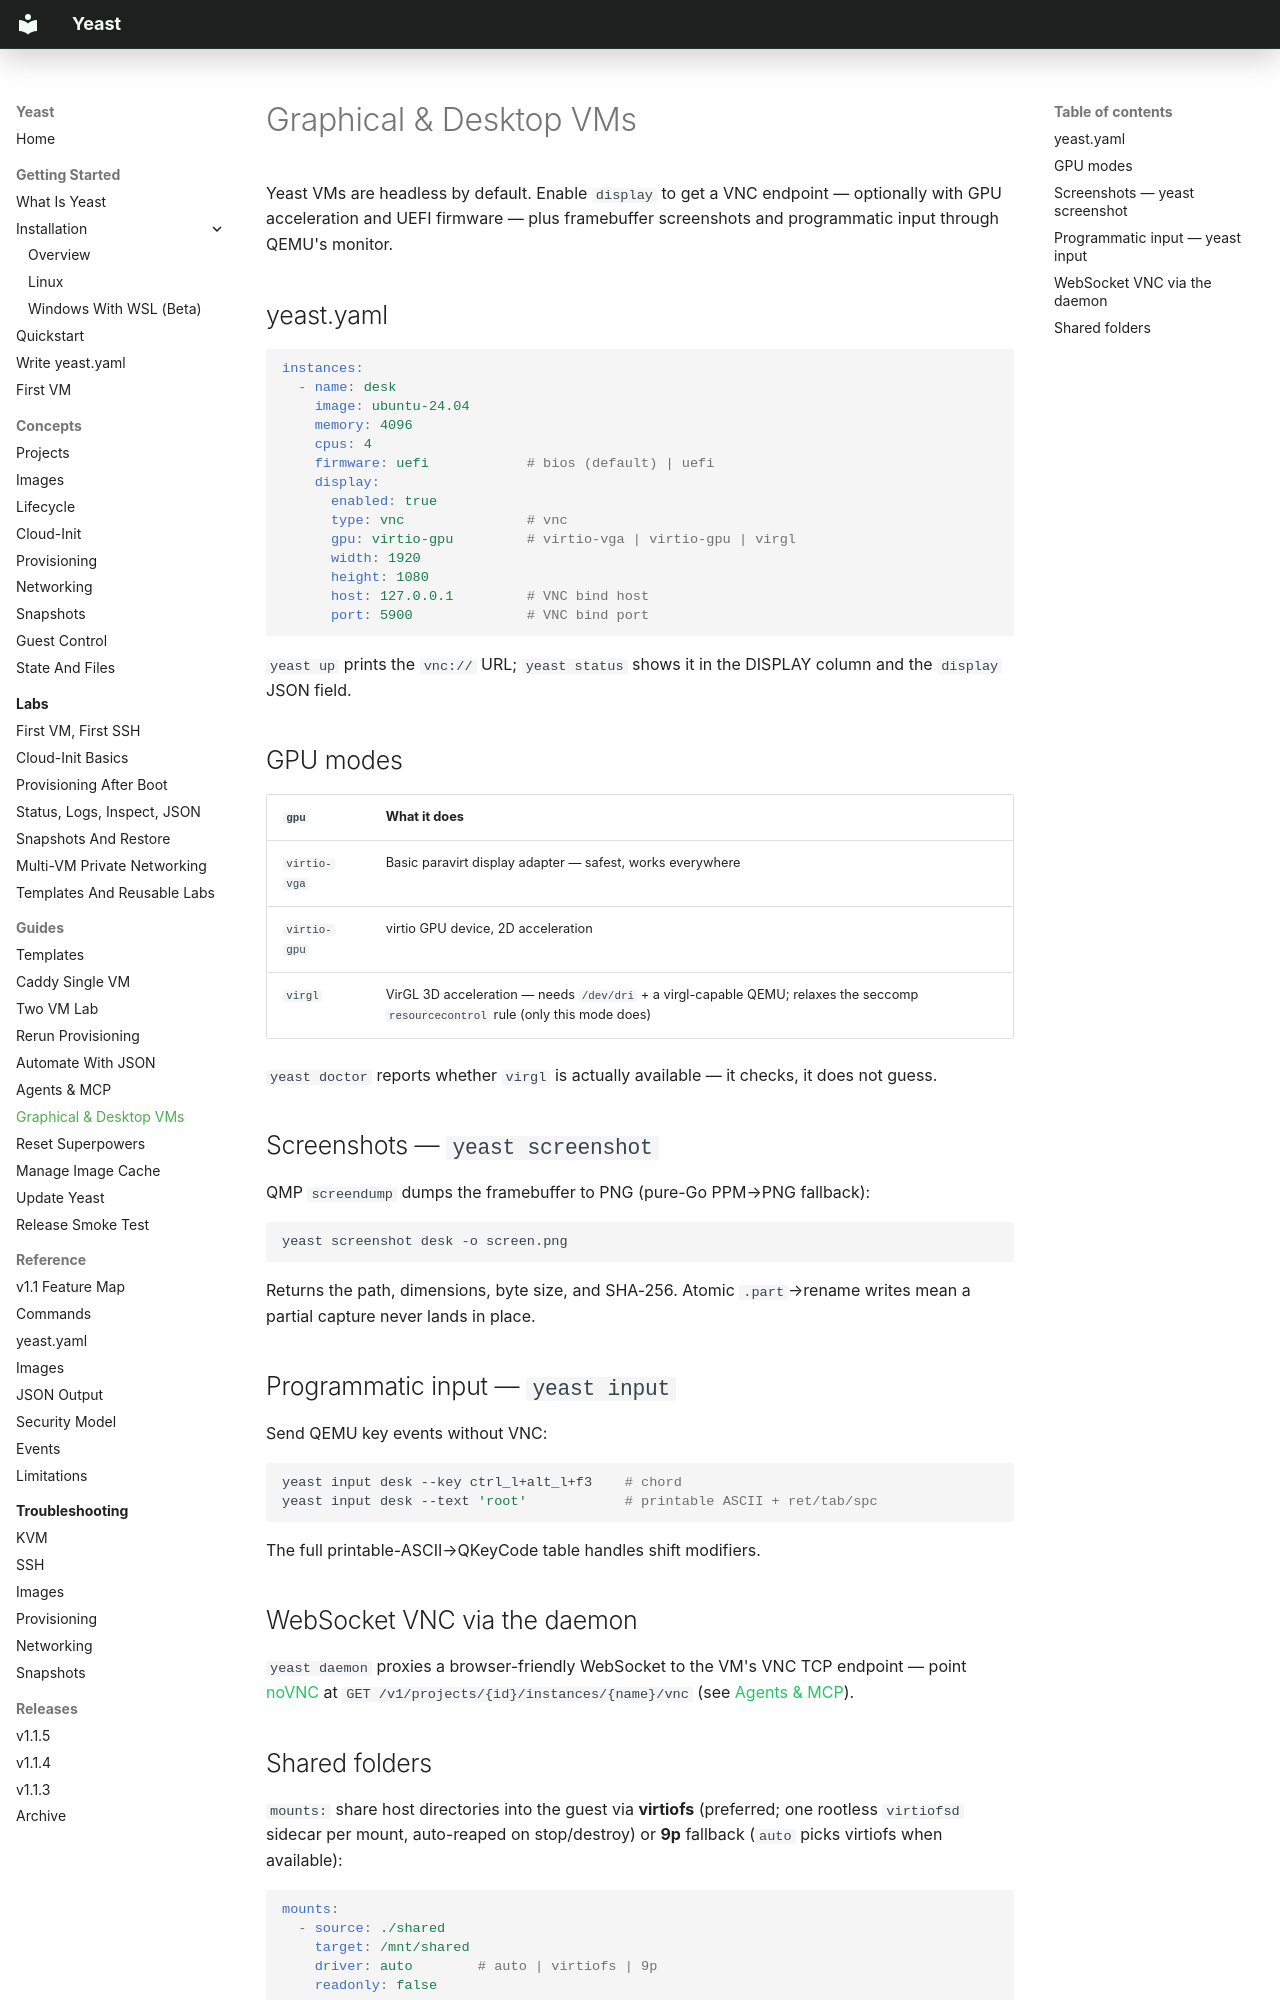

repository: Twarga/yeast · page: guides/graphical-vm/index.html · generator: mkdocs

# Graphical & Desktop VMs

Yeast VMs are headless by default. Enable `display` to get a VNC endpoint —
optionally with GPU acceleration and UEFI firmware — plus framebuffer
screenshots and programmatic input through QEMU's monitor.

## yeast.yaml

```yaml
instances:
  - name: desk
    image: ubuntu-24.04
    memory: 4096
    cpus: 4
    firmware: uefi            # bios (default) | uefi
    display:
      enabled: true
      type: vnc               # vnc
      gpu: virtio-gpu         # virtio-vga | virtio-gpu | virgl
      width: 1920
      height: 1080
      host: 127.0.0.1         # VNC bind host
      port: 5900              # VNC bind port
```

`yeast up` prints the `vnc://` URL; `yeast status` shows it in the DISPLAY
column and the `display` JSON field.

## GPU modes

| `gpu` | What it does |
|---|---|
| `virtio-vga` | Basic paravirt display adapter — safest, works everywhere |
| `virtio-gpu` | virtio GPU device, 2D acceleration |
| `virgl` | VirGL 3D acceleration — needs `/dev/dri` + a virgl-capable QEMU; relaxes the seccomp `resourcecontrol` rule (only this mode does) |

`yeast doctor` reports whether `virgl` is actually available — it checks,
it does not guess.

## Screenshots — `yeast screenshot`

QMP `screendump` dumps the framebuffer to PNG (pure-Go PPM→PNG fallback):

```bash
yeast screenshot desk -o screen.png
```

Returns the path, dimensions, byte size, and SHA-256. Atomic `.part`→rename
writes mean a partial capture never lands in place.

## Programmatic input — `yeast input`

Send QEMU key events without VNC:

```bash
yeast input desk --key ctrl_l+alt_l+f3    # chord
yeast input desk --text 'root'            # printable ASCII + ret/tab/spc
```

The full printable-ASCII→QKeyCode table handles shift modifiers.

## WebSocket VNC via the daemon

`yeast daemon` proxies a browser-friendly WebSocket to the VM's VNC TCP
endpoint — point [noVNC](https://novnc.com) at
`GET /v1/projects/{id}/instances/{name}/vnc` (see
[Agents & MCP](agents-mcp.md)).
